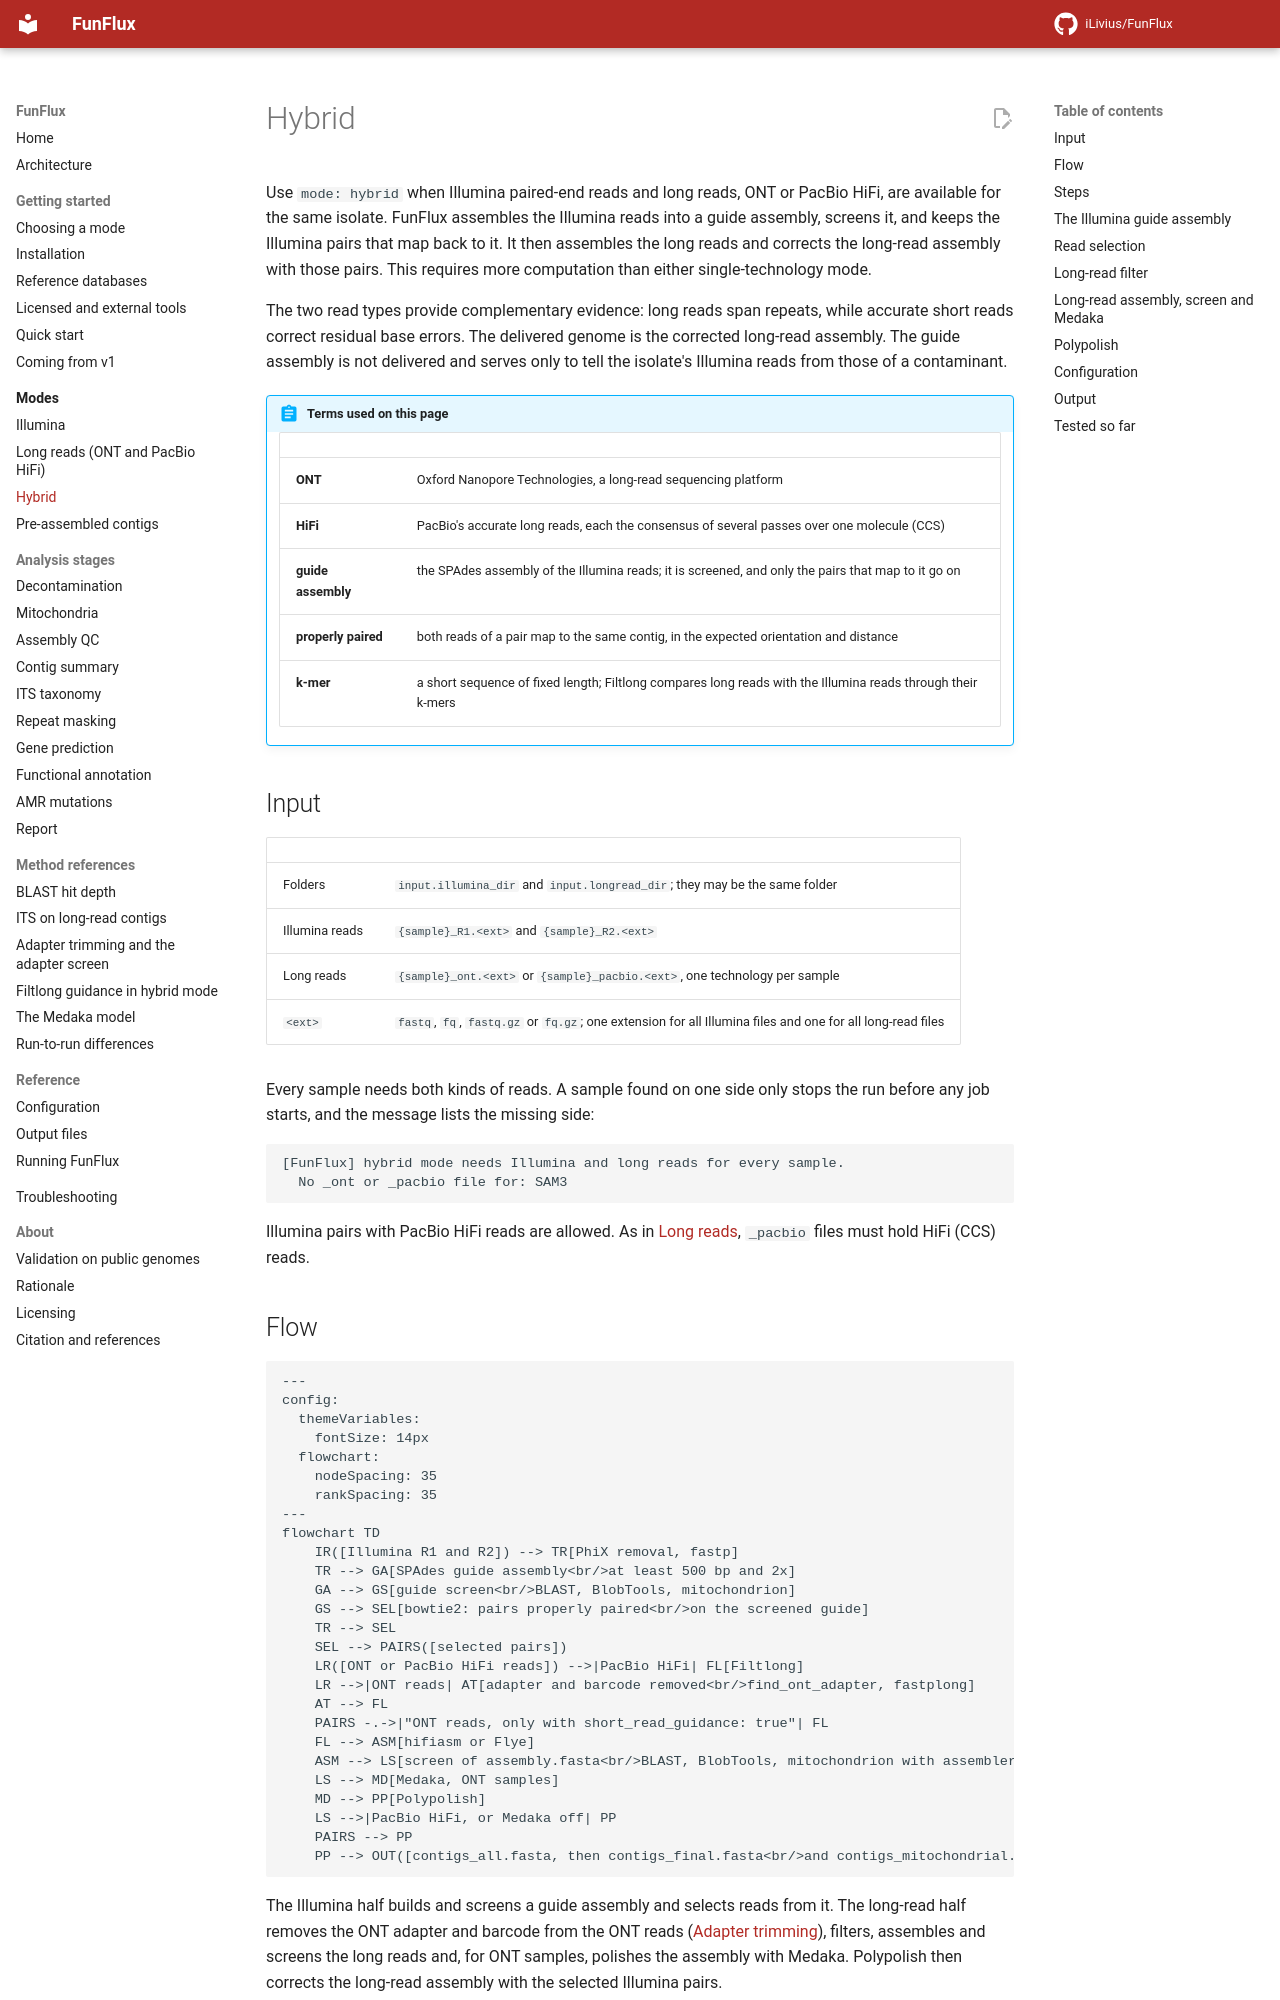

repository: iLivius/FunFlux · page: modes/hybrid/index.html · generator: mkdocs

# Hybrid

Use `mode: hybrid` when Illumina paired-end reads and long reads, ONT or PacBio HiFi, are
available for the same isolate. FunFlux assembles the Illumina reads into a guide assembly,
screens it, and keeps the Illumina pairs that map back to it. It then assembles the long reads and
corrects the long-read assembly with those pairs. This requires more computation than either
single-technology mode.

The two read types provide complementary evidence: long reads span repeats, while accurate short
reads correct residual base errors. The delivered genome is the corrected long-read assembly. The
guide assembly is not delivered and serves only to tell the isolate's Illumina reads from those
of a contaminant.

!!! abstract "Terms used on this page"

    | | |
    |---|---|
    | **ONT** | Oxford Nanopore Technologies, a long-read sequencing platform |
    | **HiFi** | PacBio's accurate long reads, each the consensus of several passes over one molecule (CCS) |
    | **guide assembly** | the SPAdes assembly of the Illumina reads; it is screened, and only the pairs that map to it go on |
    | **properly paired** | both reads of a pair map to the same contig, in the expected orientation and distance |
    | **k-mer** | a short sequence of fixed length; Filtlong compares long reads with the Illumina reads through their k-mers |

## Input

| | |
|---|---|
| Folders | `input.illumina_dir` and `input.longread_dir`; they may be the same folder |
| Illumina reads | `{sample}_R1.<ext>` and `{sample}_R2.<ext>` |
| Long reads | `{sample}_ont.<ext>` or `{sample}_pacbio.<ext>`, one technology per sample |
| `<ext>` | `fastq`, `fq`, `fastq.gz` or `fq.gz`; one extension for all Illumina files and one for all long-read files |

Every sample needs both kinds of reads. A sample found on one side only stops the run before any
job starts, and the message lists the missing side:

```text
[FunFlux] hybrid mode needs Illumina and long reads for every sample.
  No _ont or _pacbio file for: SAM3
```

Illumina pairs with PacBio HiFi reads are allowed. As in [Long reads](longread.md), `_pacbio`
files must hold HiFi (CCS) reads.

## Flow

```mermaid
---
config:
  themeVariables:
    fontSize: 14px
  flowchart:
    nodeSpacing: 35
    rankSpacing: 35
---
flowchart TD
    IR([Illumina R1 and R2]) --> TR[PhiX removal, fastp]
    TR --> GA[SPAdes guide assembly<br/>at least 500 bp and 2x]
    GA --> GS[guide screen<br/>BLAST, BlobTools, mitochondrion]
    GS --> SEL[bowtie2: pairs properly paired<br/>on the screened guide]
    TR --> SEL
    SEL --> PAIRS([selected pairs])
    LR([ONT or PacBio HiFi reads]) -->|PacBio HiFi| FL[Filtlong]
    LR -->|ONT reads| AT[adapter and barcode removed<br/>find_ont_adapter, fastplong]
    AT --> FL
    PAIRS -.->|"ONT reads, only with short_read_guidance: true"| FL
    FL --> ASM[hifiasm or Flye]
    ASM --> LS[screen of assembly.fasta<br/>BLAST, BlobTools, mitochondrion with assembler evidence]
    LS --> MD[Medaka, ONT samples]
    MD --> PP[Polypolish]
    LS -->|PacBio HiFi, or Medaka off| PP
    PAIRS --> PP
    PP --> OUT([contigs_all.fasta, then contigs_final.fasta<br/>and contigs_mitochondrial.fasta])
```

The Illumina half builds and screens a guide assembly and selects reads from it. The long-read
half removes the ONT adapter and barcode from the ONT reads
([Adapter trimming](../methods/adapter-trimming.md)), filters, assembles and screens the long
reads and, for ONT samples, polishes the assembly with Medaka. Polypolish then corrects the long-read assembly with the selected Illumina pairs.
